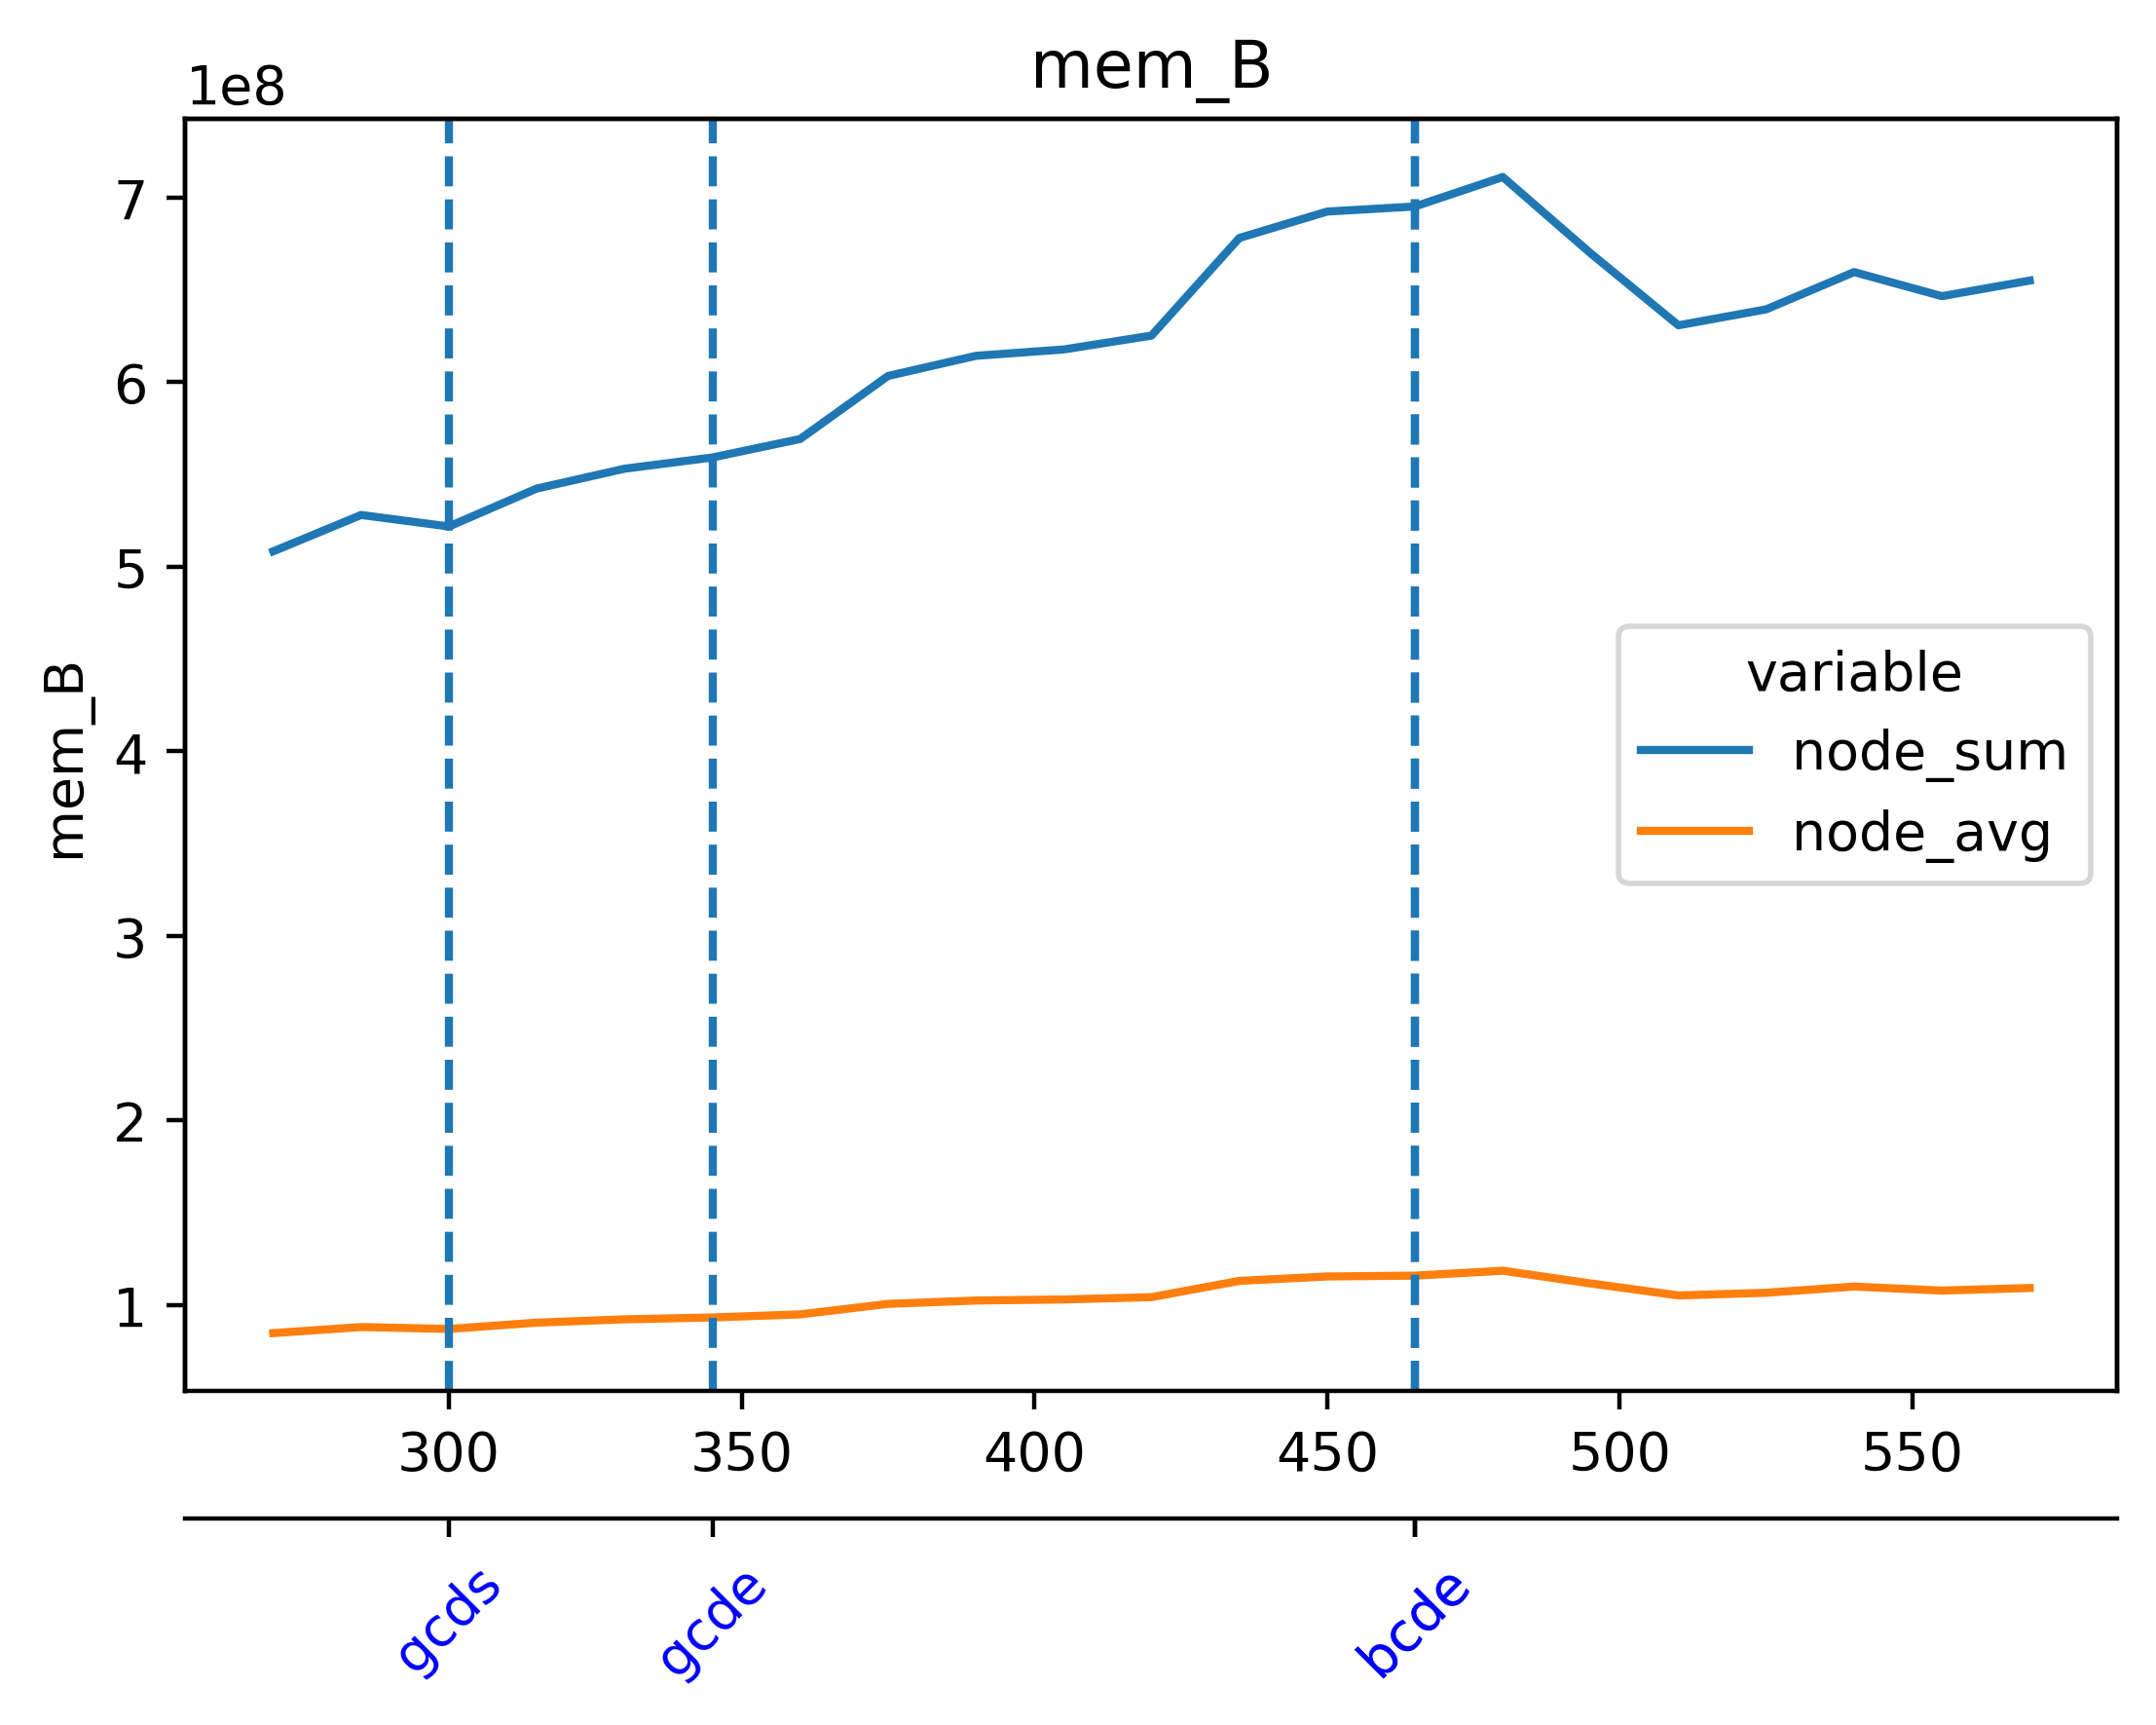

The file beside this chart, header and first rows:
timestamp, beacon-metrics-gazer--e279876f5d7b447a80…, cadvisor, cl-1-prysm-geth--10fb289d593f43fd8a6b293…, cl-2-prysm-geth--5b43dbb1138f405187bb1f2…, cl-3-prysm-geth--0aa0aaec98f644f49188614…, cl-4-prysm-geth--f8f5f6e9c5c54cdd92b101a…, cl-5-prysm-geth--84bb1b5e9a6c480b8ad7103…, dora--83efb46d635b48fbab0a776f1d432787, el-1-geth-prysm--5643f7789bc645de97a0a75…, el-2-geth-prysm--aac25400748348689c07778…, el-3-geth-prysm--cba74686a05a471aa73f369…, el-4-geth-prysm--44e3bac3c9734c17b63a5e8…, el-5-geth-prysm--8810fc63c683432ebffe4d8…, el-forkmon--296a44d8d71144319de7afa6c1f7…, ethereum-metrics-exporter-1-prysm-geth--…, ethereum-metrics-exporter-2-prysm-geth--…, ethereum-metrics-exporter-3-prysm-geth--…, ethereum-metrics-exporter-4-prysm-geth--…, ethereum-metrics-exporter-5-prysm-geth--…, grafana--d0d53c19779146e38b8fdd465197be4…, helpers-grafana-1, kurtosis-api--a393fd3081894d068684cb7ac2…, kurtosis-engine--c7df69c45c1149ada0b9cda…
1716637291, 4091904, 230109184, 261529600, 262475776, 258138112, 286695424, 244047872, 37007360, 44830720, 42254336, 43143168, 43032576, 42500096, 21995520, 10473472, 8806400, 8974336, 9424896, 9113600, 139579392, 50061312, 23298048, 14925824
1716637306, 4091904, 230395904, 262852608, 271024128, 258478080, 290459648, 249516032, 37134336, 46858240, 42414080, 43278336, 43184128, 43331584, 22556672, 10145792, 8728576, 8761344, 8859648, 8790016, 139743232, 50294784, 23220224, 14925824
1716637321, 4091904, 229437440, 263704576, 274288640, 260804608, 290754560, 263655424, 37138432, 47255552, 42786816, 44417024, 43560960, 43507712, 22941696, 10088448, 8642560, 8830976, 9306112, 9019392, 140447744, 50294784, 23220224, 14983168
1716637336, 4091904, 229847040, 267886592, 280379392, 274751488, 291090432, 273149952, 37220352, 49147904, 42999808, 44535808, 44527616, 43778048, 22085632, 10870784, 9265152, 8814592, 9256960, 9003008, 140468224, 50225152, 23216128, 14983168
1716637351, 4091904, 229916672, 272404480, 282624000, 294559744, 291016704, 276082688, 37302272, 50393088, 43167744, 44605440, 44556288, 45146112, 22097920, 11345920, 9555968, 9019392, 9302016, 9723904, 143052800, 50085888, 23216128, 14983168
1716637366, 4079616, 228667392, 282083328, 287256576, 296558592, 293564416, 286347264, 37462016, 52228096, 43921408, 45543424, 44605440, 45109248, 22466560, 11337728, 8871936, 8749056, 9023488, 8900608, 143601664, 43479040, 23248896, 26136576
1716637381, 4079616, 228364288, 295407616, 307142656, 298749952, 293683200, 297115648, 37470208, 54595584, 43741184, 45608960, 45649920, 45617152, 22650880, 11587584, 9433088, 9584640, 8658944, 8556544, 144232448, 43479040, 23248896, 26136576
1716637396, 4091904, 228708352, 295493632, 307257344, 314642432, 298033152, 297267200, 22589440, 53526528, 44814336, 45875200, 45441024, 45912064, 21856256, 11464704, 8720384, 8310784, 9605120, 8638464, 89341952, 43479040, 36134912, 26136576
1716637411, 4091904, 231292928, 304676864, 307482624, 314667008, 300326912, 297582592, 22589440, 54534144, 44539904, 47570944, 45453312, 47116288, 22138880, 11612160, 9469952, 9711616, 9125888, 9777152, 89370624, 43479040, 36134912, 26136576
1716637426, 4104192, 237584384, 328818688, 309768192, 318795776, 300347392, 348319744, 22589440, 54587392, 44789760, 46784512, 48734208, 47022080, 24915968, 12169216, 9490432, 9560064, 9519104, 9306112, 89972736, 43479040, 36171776, 26836992
1716637441, 4120576, 110800896, 329240576, 327507968, 321007616, 302632960, 359931904, 22757376, 54714368, 45395968, 46948352, 47976448, 47570944, 27181056, 13033472, 9273344, 8957952, 9383936, 9728000, 90116096, 43479040, 35491840, 26836992
1716637456, 4120576, 110522368, 329003008, 329740288, 340127744, 308551680, 359702528, 22765568, 55123968, 45436928, 47628288, 47988736, 47837184, 26820608, 11685888, 9314304, 9396224, 9687040, 8572928, 90382336, 43479040, 35487744, 26836992
1716637471, 3919872, 107601920, 336986112, 337256448, 340168704, 317030400, 361668608, 22765568, 55193600, 45264896, 47542272, 48766976, 47640576, 23883776, 11239424, 8790016, 9334784, 9220096, 9302016, 89534464, 43859968, 31059968, 26836992
1716637486, 3919872, 107573248, 362864640, 342286336, 340230144, 317038592, 366043136, 22769664, 55267328, 46149632, 47857664, 48807936, 48017408, 24514560, 11956224, 9478144, 9568256, 9154560, 8990720, 89620480, 43864064, 30945280, 27176960
1716637501, 3919872, 106799104, 367685632, 342331392, 350187520, 319225856, 375521280, 22794240, 56107008, 46362624, 48685056, 48857088, 47865856, 25128960, 11522048, 8630272, 8888320, 8908800, 9003008, 89870336, 43864064, 30945280, 27176960
1716637516, 4001792, 135045120, 357330944, 342290432, 349720576, 321941504, 375300096, 20758528, 58499072, 46395392, 48721920, 49016832, 47996928, 25165824, 13217792, 8589312, 9932800, 9187328, 9019392, 90853376, 43466752, 31281152, 27176960
1716637531, 4001792, 135143424, 357371904, 342351872, 349745152, 322236416, 375328768, 20787200, 58519552, 46796800, 48828416, 50053120, 48848896, 23220224, 12926976, 8581120, 9752576, 9134080, 9584640, 90869760, 43474944, 31281152, 27246592
1716637546, 4001792, 132714496, 357613568, 364802048, 349773824, 324128768, 379654144, 20946944, 59166720, 47611904, 49889280, 49967104, 48992256, 25640960, 12193792, 9256960, 8847360, 9142272, 8892416, 91168768, 43474944, 31281152, 27582464
1716637561, 4001792, 132796416, 357691392, 368717824, 351354880, 330625024, 379887616, 21045248, 59514880, 47714304, 50278400, 50089984, 49061888, 22806528, 12546048, 9388032, 9138176, 9629696, 8118272, 92733440, 43474944, 31281152, 27582464
1716637576, 4001792, 132513792, 357666816, 368758784, 357642240, 330641408, 379912192, 21118976, 59695104, 48103424, 50520064, 51023872, 50384896, 21790720, 12308480, 8396800, 8728576, 9056256, 8445952, 92733440, 43474944, 31281152, 27582464
1716637591, 4001792, 132210688, 357695488, 368775168, 357957632, 330674176, 379957248, 21123072, 60485632, 48754688, 50524160, 51310592, 50507776, 23969792, 12333056, 9162752, 9875456, 8491008, 9060352, 92733440, 43474944, 31281152, 27582464
1716637606, 4001792, 131633152, 359657472, 372031488, 357720064, 332828672, 382214144, 21139456, 60141568, 48779264, 50552832, 51527680, 50561024, 26968064, 12689408, 9682944, 9547776, 8667136, 8769536, 92737536, 43491328, 31023104, 27652096
1716637621, 3608576, 193986560, 359940096, 374321152, 359993344, 343126016, 382316544, 18817024, 55603200, 48963584, 51085312, 51961856, 51097600, 23310336, 10162176, 8888320, 9703424, 8949760, 9117696, 100970496, 41668608, 21344256, 19783680
1716637636, 3608576, 194392064, 359723008, 374349824, 356544512, 343191552, 382328832, 19070976, 59396096, 50499584, 51855360, 51982336, 51761152, 24117248, 10657792, 8560640, 9900032, 9199616, 9175040, 88457216, 41668608, 21344256, 19783680
1716637651, 3608576, 194412544, 360038400, 374636544, 357150720, 343814144, 382500864, 19066880, 59678720, 50536448, 51957760, 52637696, 52166656, 24956928, 10543104, 8491008, 8769536, 9134080, 9256960, 88457216, 41668608, 21344256, 19783680
1716637666, 14278656, 194449408, 371482624, 374734848, 357519360, 343580672, 386850816, 40284160, 59744256, 50761728, 52715520, 53112832, 52170752, 26198016, 9924608, 9170944, 9125888, 9281536, 9846784, 88457216, 41668608, 21344256, 19783680
1716637681, 14278656, 192974848, 371519488, 377425920, 357548032, 343711744, 386887680, 40284160, 61026304, 51269632, 52805632, 52948992, 52740096, 24260608, 9965568, 9113600, 9146368, 9469952, 8749056, 88580096, 41668608, 21344256, 19091456
1716637696, 14278656, 192819200, 371597312, 377466880, 357842944, 343719936, 386891776, 40284160, 61227008, 51453952, 52932608, 53145600, 52883456, 24424448, 10076160, 8962048, 9302016, 9007104, 9039872, 88576000, 41668608, 21344256, 19091456
1716637711, 14278656, 189820928, 371630080, 377475072, 357601280, 343760896, 386928640, 40288256, 61546496, 51580928, 53895168, 54235136, 54149120, 23363584, 10227712, 8527872, 9297920, 9097216, 8638464, 88580096, 49803264, 21344256, 19091456
1716637726, 14274560, 184795136, 373788672, 377774080, 376725504, 345792512, 389079040, 40292352, 62386176, 51978240, 54308864, 54243328, 54153216, 25001984, 10514432, 8724480, 9367552, 8998912, 9678848, 96292864, 49803264, 21409792, 19091456
1716637741, 14274560, 183386112, 373825536, 381841408, 377159680, 345944064, 389115904, 40431616, 62820352, 53051392, 54738944, 54358016, 54493184, 25624576, 10022912, 9125888, 10276864, 9400320, 9207808, 96428032, 49803264, 21409792, 19091456
1716637756, 14274560, 182685696, 373850112, 381845504, 376934400, 345964544, 389132288, 40435712, 62537728, 53084160, 54767616, 55422976, 54898688, 25178112, 10928128, 8908800, 8921088, 9510912, 8863744, 96493568, 49803264, 21409792, 19288064
1716637771, 14114816, 193605632, 380399616, 382009344, 376819712, 346169344, 389283840, 39952384, 62746624, 53329920, 55119872, 54595584, 55099392, 24342528, 10743808, 8884224, 8634368, 8929280, 9084928, 96591872, 50429952, 23924736, 21143552
1716637786, 14114816, 227348480, 371060736, 381509632, 376590336, 347197440, 390967296, 25493504, 58294272, 53088256, 55111680, 54521856, 54730752, 24518656, 9715712, 8646656, 8577024, 9330688, 10031104, 83087360, 50429952, 22982656, 19415040
1716637801, 14114816, 218329088, 371093504, 336158720, 399597568, 347365376, 391024640, 25493504, 58314752, 53112832, 55857152, 54640640, 54894592, 24518656, 9048064, 9322496, 9572352, 8728576, 8642560, 84168704, 50888704, 22982656, 19415040
1716637816, 14114816, 215810048, 372170752, 336228352, 399888384, 347287552, 391032832, 25493504, 58478592, 53329920, 56205312, 55857152, 55738368, 25653248, 8671232, 9084928, 9494528, 9220096, 8855552, 84226048, 50888704, 22982656, 19415040
1716637831, 14114816, 215662592, 378830848, 338341888, 399646720, 347344896, 391073792, 25493504, 59510784, 54427648, 55922688, 55795712, 55873536, 25276416, 9342976, 8843264, 9637888, 9674752, 9580544, 84221952, 50929664, 22982656, 19415040
1716637846, 14114816, 215564288, 378843136, 322650112, 399704064, 352690176, 391086080, 25497600, 59793408, 54571008, 57298944, 56193024, 56000512, 24272896, 9138176, 8953856, 10285056, 9121792, 8941568, 84226048, 50962432, 23015424, 18796544
1716637861, 14114816, 213282816, 378875904, 322654208, 400134144, 352763904, 393261056, 25497600, 59867136, 54755328, 57307136, 56295424, 56717312, 26062848, 9228288, 9433088, 9973760, 9424896, 9547776, 84303872, 50962432, 23015424, 18796544
